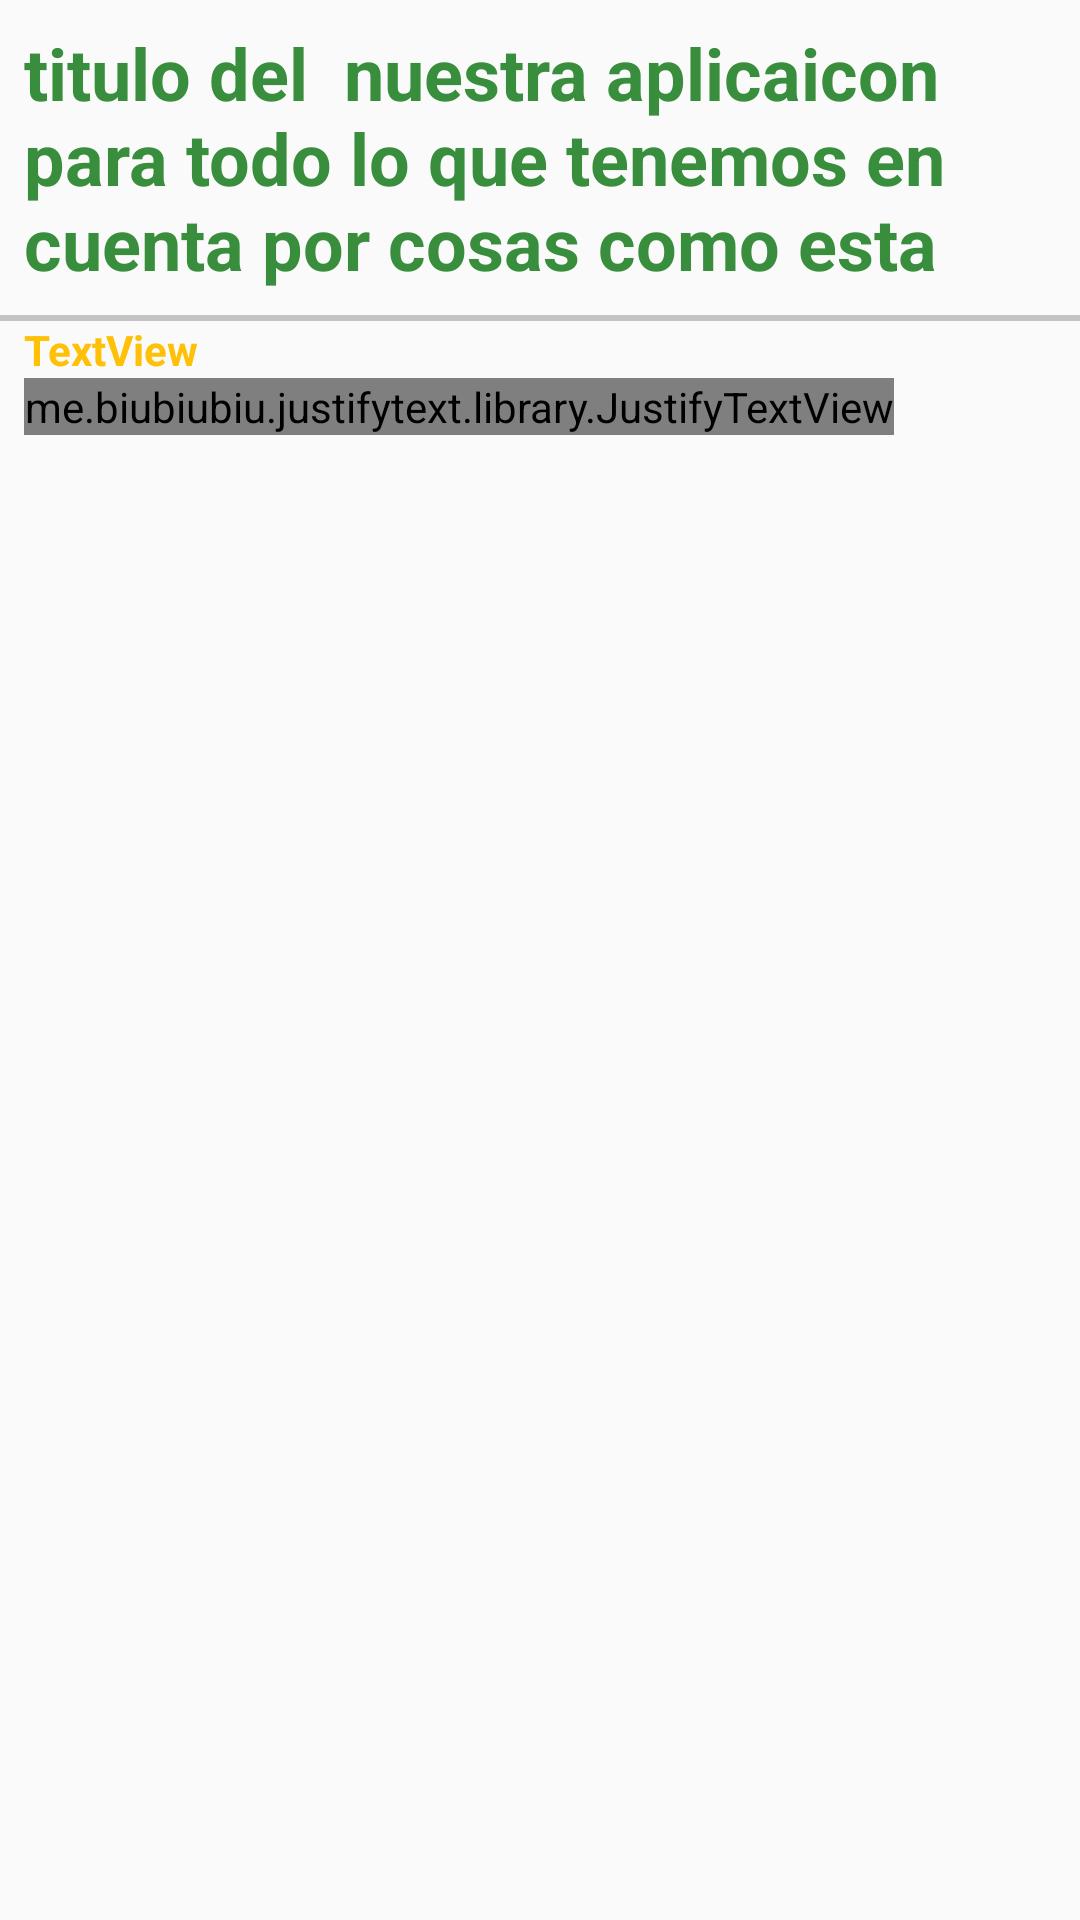

Produce the Android XML layout that renders to this screen, including the resource entries it uses.
<!-- AndroidManifest.xml: application theme AppTheme -->
<!-- res/layout/content_detalle.xml -->
<?xml version="1.0" encoding="utf-8"?>
<LinearLayout
    xmlns:android="http://schemas.android.com/apk/res/android"
    xmlns:app="http://schemas.android.com/apk/res-auto"
    xmlns:tools="http://schemas.android.com/tools"
    android:layout_width="match_parent"
    android:layout_height="match_parent"
    android:orientation="vertical"
    app:layout_behavior="@string/appbar_scrolling_view_behavior"
    tools:context=".DetalleActivity"
    tools:showIn="@layout/activity_detalle_noticia">

        <LinearLayout
            android:layout_width="match_parent"
            android:orientation="vertical"
            android:layout_height="wrap_content">

            <TextView
                android:id="@+id/textView_titulo_noticia_detalle"
                android:layout_width="match_parent"
                android:layout_height="wrap_content"
                android:layout_gravity="bottom"
                android:padding="8dp"
                android:text="titulo del  nuestra aplicaicon para todo lo que tenemos en cuenta por cosas como esta "
                android:textColor="@color/colorPrimaryDark"
                android:textSize="24sp"
                android:textStyle="bold" />

            <View
                android:layout_width="match_parent"
                android:layout_height="2dp"
                android:background="@color/Grey"
                ></View>

            <TextView
                android:id="@+id/textView_fecha_detalle_noticia"
                android:layout_width="match_parent"
                android:layout_height="wrap_content"
                android:paddingLeft="8dp"
                android:text="TextView"
                android:textColor="@color/colorAccent"
                android:textStyle="bold" />

            <me.biubiubiu.justifytext.library.JustifyTextView
                android:id="@+id/textView_contenido_detalle_noticia"
                android:layout_width="wrap_content"
                android:layout_height="wrap_content"
                android:text="TextView"
                android:layout_marginLeft="8dp"
                android:layout_marginRight="8dp"
                android:textColor="@android:color/background_dark"
                android:textSize="14sp" />

        </LinearLayout>


</LinearLayout>
<!-- res/layout/activity_detalle_noticia.xml (included above) -->
<?xml version="1.0" encoding="utf-8"?>
<android.support.design.widget.CoordinatorLayout xmlns:android="http://schemas.android.com/apk/res/android"
    xmlns:app="http://schemas.android.com/apk/res-auto"
    xmlns:tools="http://schemas.android.com/tools"
    android:layout_width="match_parent"
    android:layout_height="match_parent"

    tools:context=".DetalleActivity">

    <android.support.design.widget.AppBarLayout
        android:layout_width="match_parent"
        android:layout_height="300dp"

        android:theme="@style/ThemeOverlay.AppCompat.Dark.ActionBar">

      <android.support.design.widget.CollapsingToolbarLayout
          android:layout_width="match_parent"
          android:layout_height="match_parent"
          app:contentScrim="@color/colorPrimary"
          app:layout_scrollFlags="scroll|exitUntilCollapsed"
          app:expandedTitleMarginStart="48dp"
          app:titleEnabled="false"
          app:expandedTitleMarginEnd="64dp">

          <com.github.chrisbanes.photoview.PhotoView
              android:transitionName="transitionImagen"
              android:id="@+id/imageView_foto_noticia_detalle"
              android:layout_width="match_parent"
              android:layout_height="match_parent"
              android:scaleType="fitXY"
              app:layout_collapseMode="parallax"

              app:srcCompat="@drawable/mundial" />

        <android.support.v7.widget.Toolbar
            android:id="@+id/toolbar"
            android:layout_width="match_parent"
            android:layout_height="?attr/actionBarSize"
            app:layout_collapseMode="pin"


            app:popupTheme="@style/ThemeOverlay.AppCompat.Light" />



      </android.support.design.widget.CollapsingToolbarLayout>

    </android.support.design.widget.AppBarLayout>

    <android.support.v4.widget.NestedScrollView
        android:layout_width="match_parent"
        android:layout_height="match_parent"
        android:clipToPadding="false"
        app:layout_behavior="@string/appbar_scrolling_view_behavior">

    <include layout="@layout/content_detalle" />

    </android.support.v4.widget.NestedScrollView>

</android.support.design.widget.CoordinatorLayout>
<!-- resources referenced by this layout -->
<resources>
  <color name="Grey">#c3c3c3 </color>
  <color name="colorAccent">#ffc107</color>
  <color name="colorPrimary">#4caf50</color>
  <color name="colorPrimaryDark">#388e3c</color>
  <!-- drawable mundial: jpg bitmap (drawable, 27257 bytes) -->
  <style name="AppTheme" parent="Theme.AppCompat.Light.NoActionBar">
          
          <item name="colorPrimary">@color/colorPrimary</item>
          <item name="colorPrimaryDark">@color/colorPrimaryDark</item>
          <item name="colorAccent">@color/colorAccent</item>
          <item name="colorControlNormal">@color/colorPrimary</item>
          <item name="colorControlActivated">@color/colorPrimaryDark</item>
          <item name="colorControlHighlight">@color/colorPrimaryDark</item>
  
      </style>
</resources>
